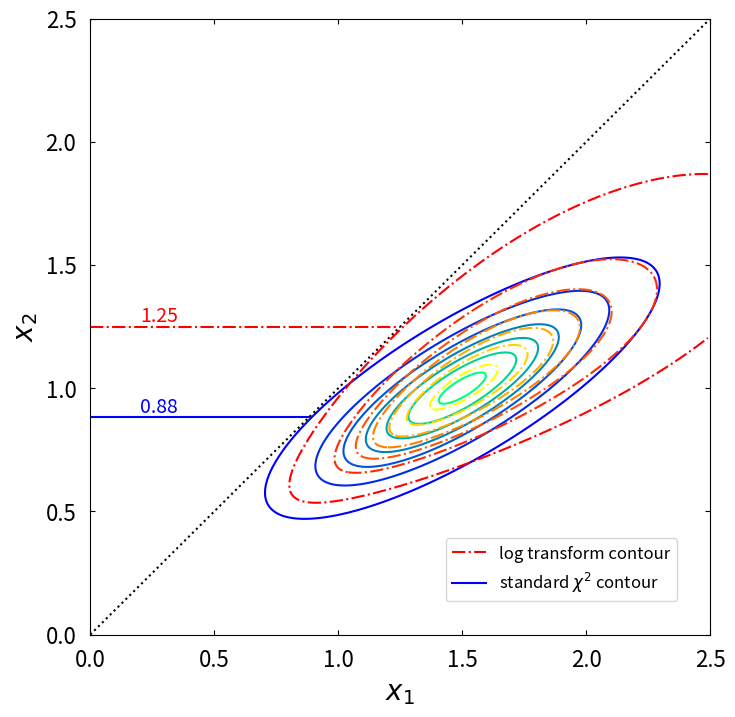

Here is the Python script that generated this plot: (Note: this script raises an exception after producing the figure.)
'''
ezQ_plotPPP.py
created: 2024-nov-06 R.A. Soltz 
modified: 2023-apr-11 RAS - 

Remake figure 1a from https://doi.org/10.1063/1.1945011 and project to log-space
Also confirm chi2 minimization results

'''

# %% 

# Import standard packages and set plots inline
import numpy as np
import matplotlib.pyplot as plt

generate_figures = False
mycol = ['darkblue','darkred','darkgreen','darkgoldenrod','brown','olive','purple']
mylin = ((0,(5,3)),(0,(2,1,2,3)),'solid','dashdot','dashed','dotted',(0,(3,3)),(0,(5,5)))
workdir = '/Users/<user>/proj/hip/hip_gitlab/ezQuench/'
figdir  = workdir + 'fig/'
datadir = workdir + 'data/'
h5dir   = workdir + 'h5/'
texdir  = workdir + 'ezQtex/'

plt.rcParams['axes.labelsize'] = 20
plt.rcParams['axes.titlesize'] = 20
plt.rcParams['legend.fontsize'] = 14
plt.rcParams['xtick.labelsize'] = 16
plt.rcParams['ytick.labelsize'] = 16

# %%

'''Solve for most probable x using notation from paper'''

m1 = 1.5
m2 = 1.0
e1 = 0.1
e2 = 0.1
e12 = 0.2
C = np.array([[m1*m1*(e1*e1+e12*e12), m1*m2*e12*e12],[m1*m2*e12*e12, m2*m2*(e2*e2+e12*e12)]])
Clog = np.array([[(e1*e1+e12*e12), e12*e12],[e12*e12, (e2*e2+e12*e12)]])
G = np.array((1,1))
m = np.array((m1,m2))
Ci = np.linalg.inv(C)
Cli = np.linalg.inv(Clog)
step1 = np.linalg.multi_dot((G,Ci,G))
step2 = np.linalg.multi_dot((G,Ci,m))
xmin  = step2/step1
logstep1 = np.linalg.multi_dot((G,Cli,G))
logstep2 = np.linalg.multi_dot((G,Cli,m))
lmin     = logstep2/logstep1
print('step1 = {0:.3f}, step2 = {1:0.3f}'.format(step1,step2))
print('logstep1 = {0:.3f}, logstep2 = {1:0.3f}'.format(logstep1,logstep2))
print('x= {0:0.3f}, xlog={1:0.3f}'.format(xmin,lmin))

'''Plot joint probability distribution'''

x = np.arange(0.25,2.5,0.01)
n = x.size
x1m = x-m1
x2m = x-m2
'''set 2D x1,x2 array with x1 in column-j position'''
expo = Ci[0,0]*np.tile(x1m*x1m,(n,1)) + (Ci[0,1]+Ci[1,0])*np.outer(x2m,x1m) + Ci[1,1]*np.tile(x2m*x2m,(n,1)).T
prob = np.exp(-expo/2.)
'''redo for log transformation'''
l1 = np.log(x/m1)
l2 = np.log(x/m2)
elog = Cli[0,0]*np.tile(l1*l1,(n,1)) + (Cli[0,1]+Cli[1,0])*np.outer(l2,l1) + Cli[1,1]*np.tile(l2*l2,(n,1)).T
plog = np.exp(-elog/2.)

#print(np.array2string(Ci,precision=2))
#print(np.array2string(x1m,precision=2))
#print(np.array2string(x2m,precision=2))
#print(np.array2string(expo,precision=2))

fig,ax = plt.subplots(1, 1, figsize=(8, 8))
ax.set_ylabel(r'$x_2$')
ax.set_xlabel(r'$x_1$')
ax.tick_params(which='both',direction='in',top=True,right=True,pad=10)
lo,hi = 0., 2.5
ax.set_xlim([lo,hi])
ax.set_ylim([lo,hi])

lvl1 = np.arange(0.06,1.,0.15)
lvl2 = np.arange(0.02,1.0,0.15)
x1,x2 = np.meshgrid(x,x)
ax.contour(x1,x2,prob,cmap='winter',levels=lvl1)
ax.contour(x1,x2,plog,cmap='autumn',linestyles='dashdot',levels=lvl2)
ax.plot([lo,hi],[lo,hi],color='k',linestyle='dotted')
ax.plot((0,lmin),(lmin,lmin),color='r',linestyle='dashdot',label=r'log transform contour')
ax.plot((0,xmin),(xmin,xmin),color='b',label=r'standard $\chi^2$ contour')
ax.text(0.2,xmin+0.02,'0.88',color='b',fontsize=14)
ax.text(0.2,lmin+0.02,'1.25',color='r',fontsize=14)

ax.legend(loc='lower right',borderaxespad=2,fontsize='large')

save_fig = True
if(save_fig):
    figname = texdir + 'figB_PPP_contour'
    fig.savefig(figname+'.pdf')


# %%
